10-way image classification set "VIntel" from GitHub (ysharma12/VIntel); label vocabulary: bar stool, bookcase, chandelier, dining chair, market umbrella, night stands, ottoman, sconces, table lamp, vases.

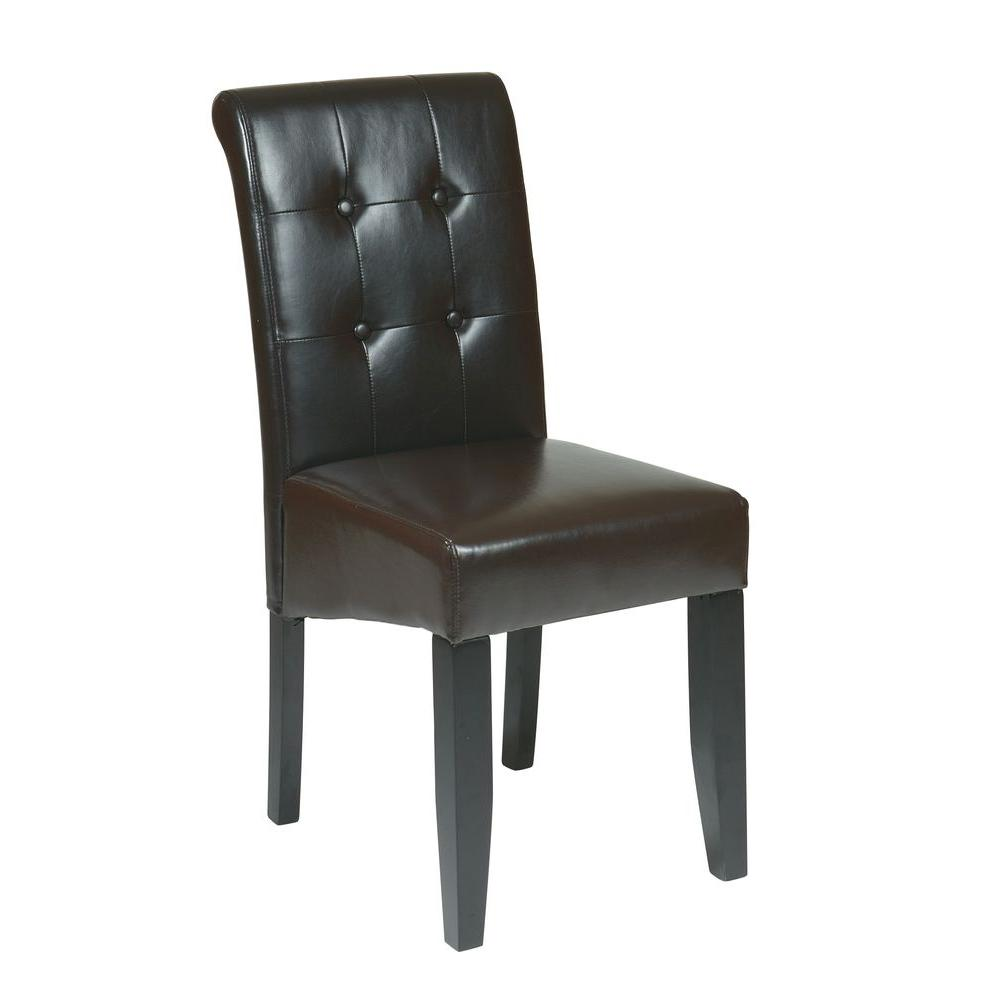
Label: dining chair

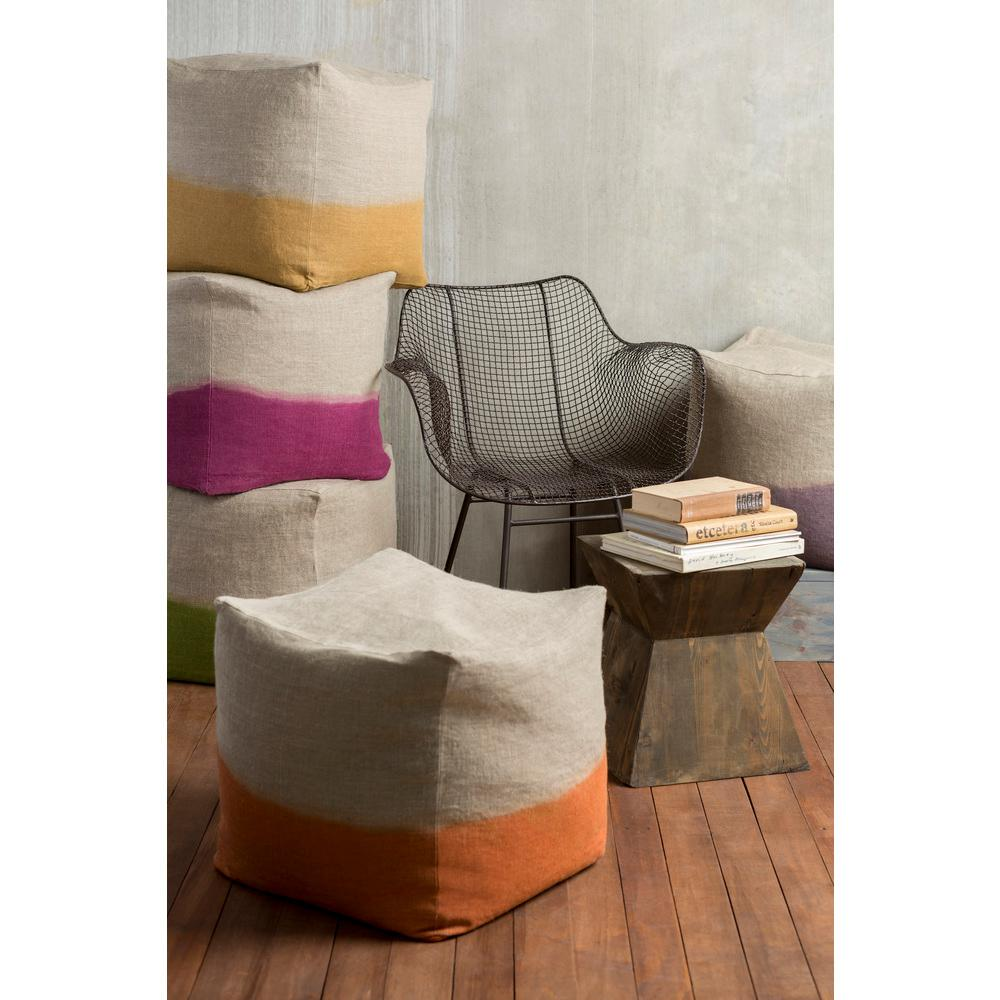
Label: ottoman

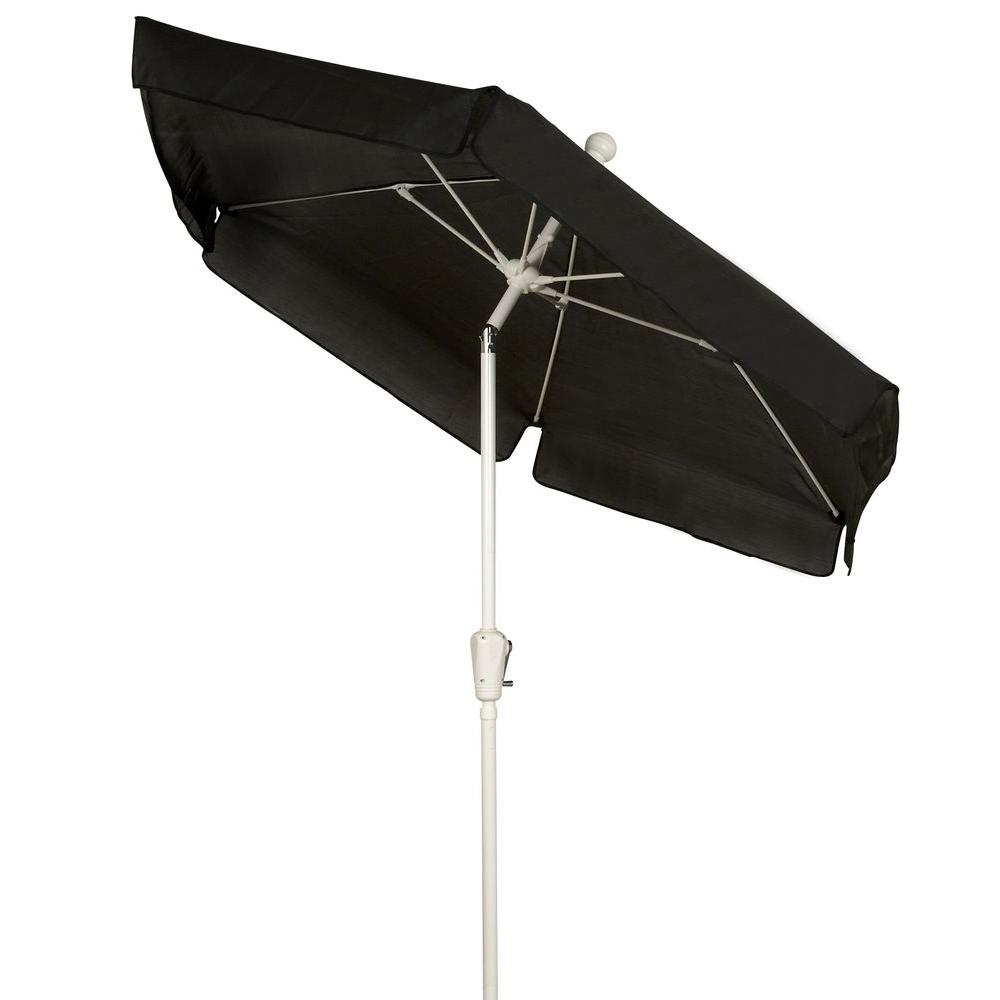
Label: market umbrella

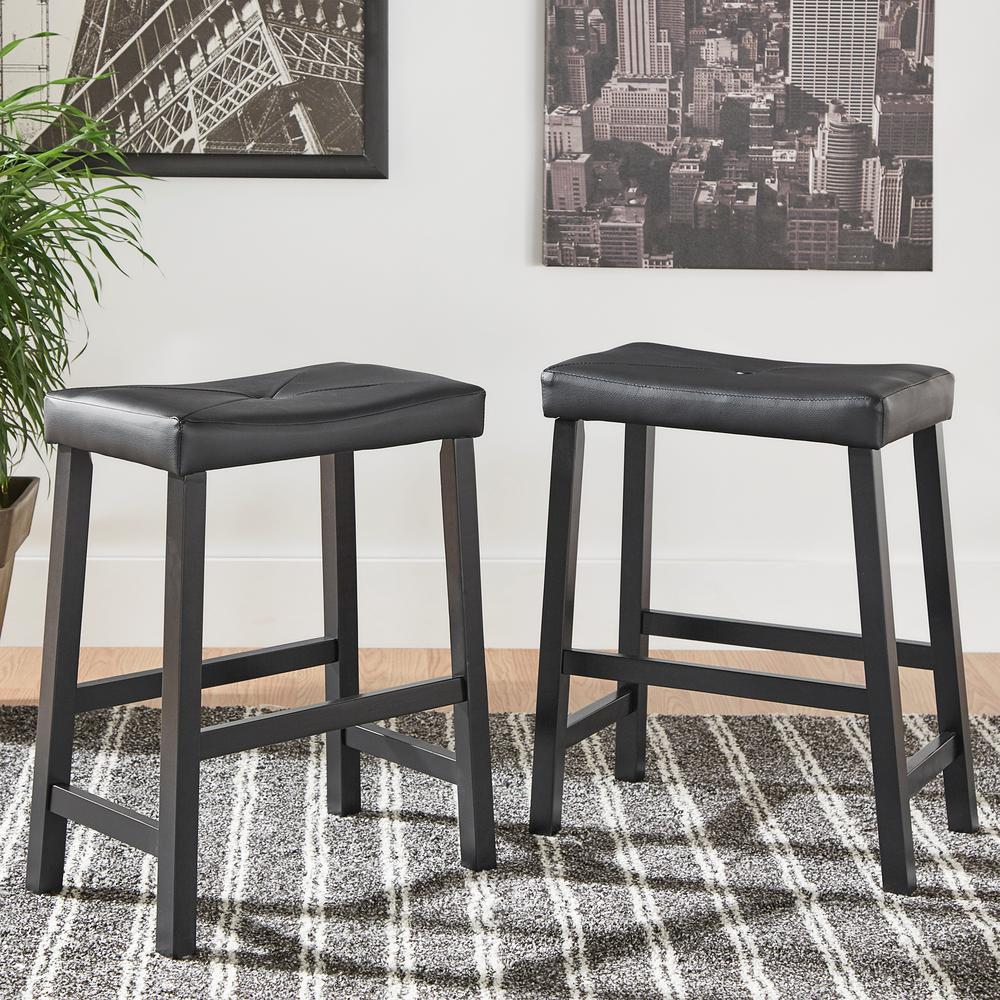
Label: bar stool

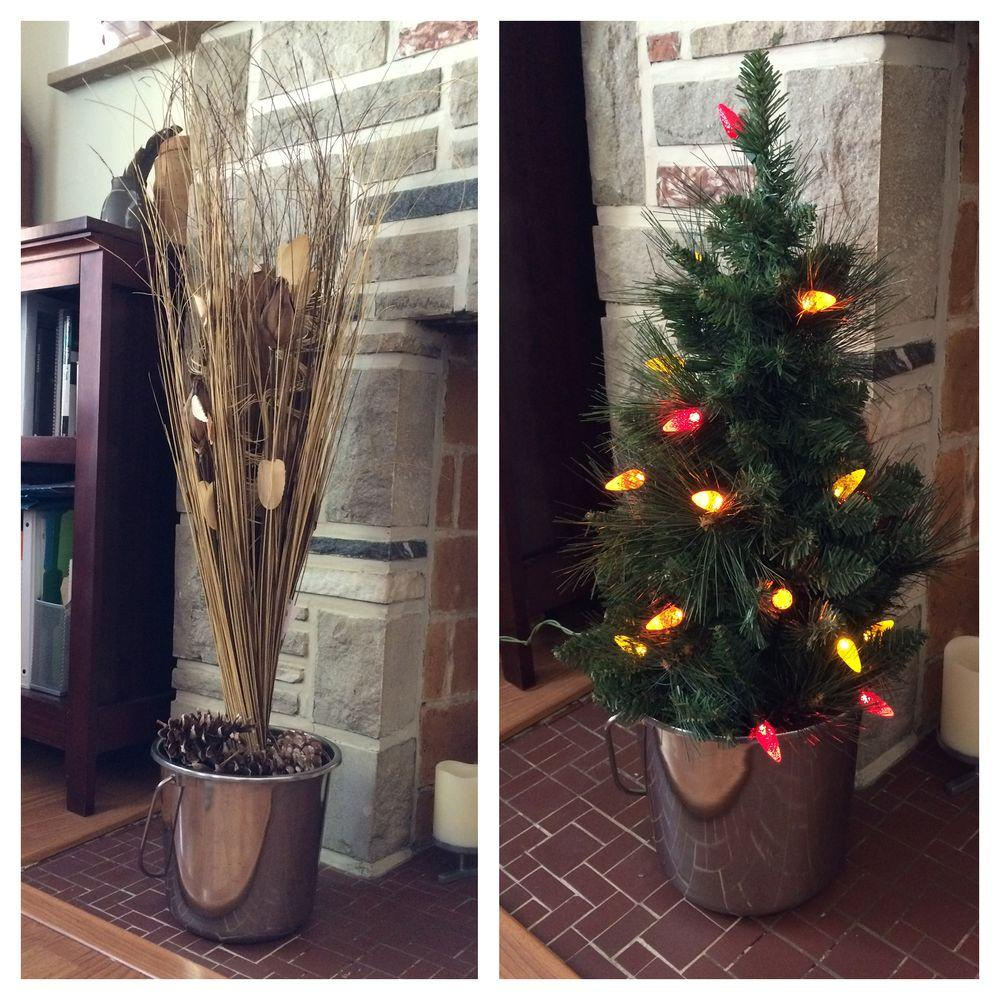
Label: vases

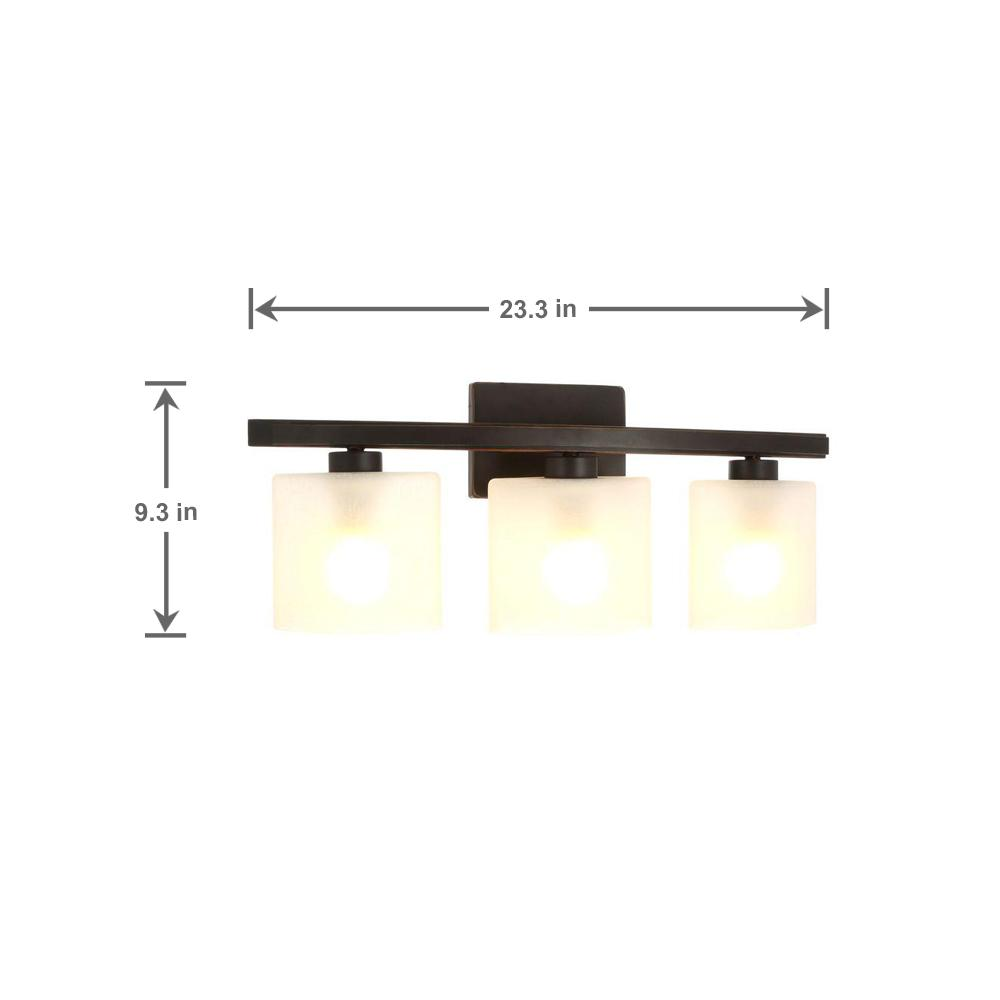
Label: sconces
